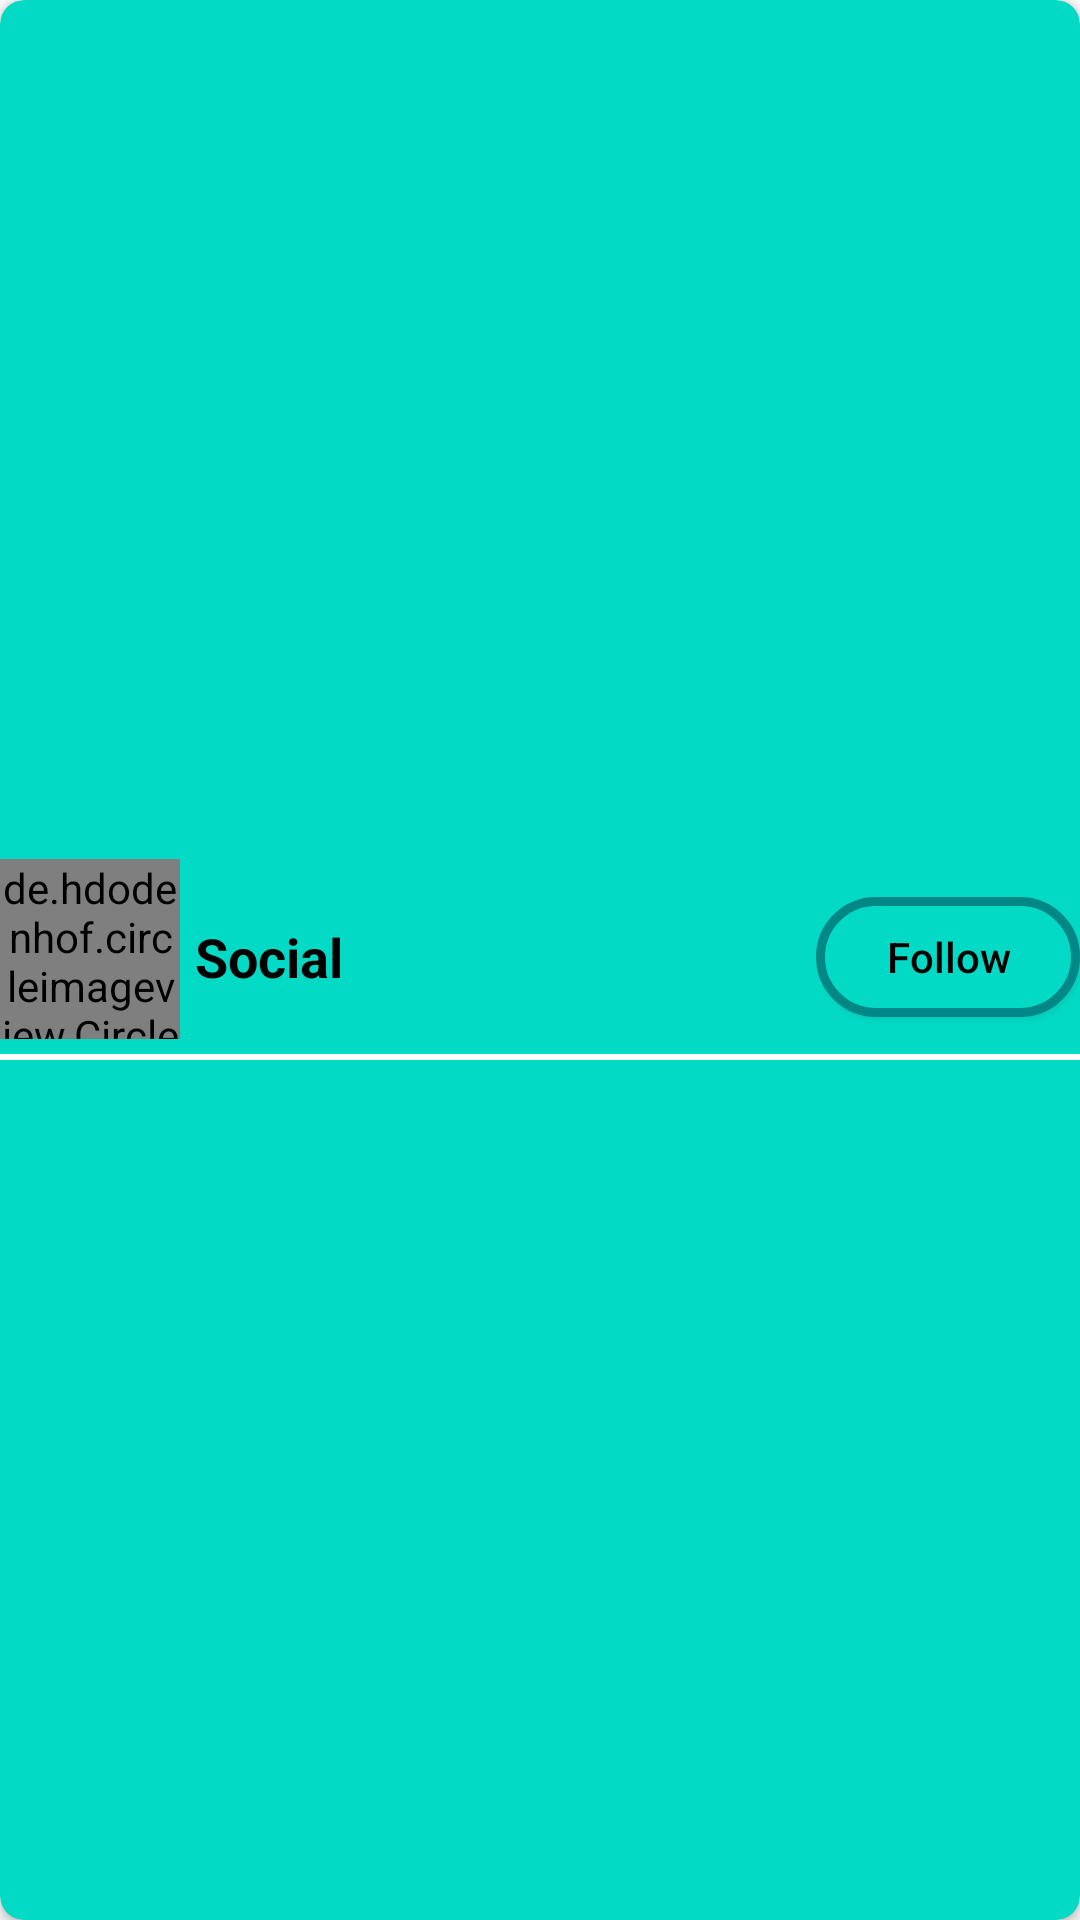

Layout XML and referenced resources for this Android screen:
<!-- AndroidManifest.xml: application theme Theme.Genie -->
<!-- res/layout/sample_social_user.xml -->
<?xml version="1.0" encoding="utf-8"?>
<androidx.cardview.widget.CardView xmlns:android="http://schemas.android.com/apk/res/android"
    xmlns:app="http://schemas.android.com/apk/res-auto"
    android:id="@+id/social_user"
    android:layout_width="match_parent"
    android:layout_height="70dp"
    app:cardCornerRadius="8dp"
    android:layout_margin="1dp"
    android:layout_marginVertical="3dp"
    android:backgroundTint="@color/secondary"
    android:animateLayoutChanges="true"
    android:clickable="true"
    android:focusable="true">

    <androidx.constraintlayout.widget.ConstraintLayout
        android:layout_width="match_parent"
        android:layout_height="wrap_content"
        android:layout_gravity="center_vertical">

        <de.hdodenhof.circleimageview.CircleImageView
            android:id="@+id/profile"
            android:layout_width="60dp"
            android:layout_height="60dp"
            android:src="@drawable/profile_icon"
            app:layout_constraintStart_toStartOf="parent"
            app:layout_constraintTop_toTopOf="parent" />

        <LinearLayout
            android:layout_width="wrap_content"
            android:layout_height="match_parent"
            android:layout_marginStart="5dp"
            android:orientation="vertical"
            app:layout_constraintBottom_toTopOf="@+id/view4"
            app:layout_constraintStart_toEndOf="@+id/profile"
            app:layout_constraintTop_toTopOf="parent">

            <TextView
                android:id="@+id/username"
                android:layout_width="wrap_content"
                android:layout_height="wrap_content"
                android:text="@string/app_name"
                android:textColor="@color/black"
                android:textSize="18sp"
                android:textStyle="bold"
                app:layout_constraintStart_toEndOf="@+id/profile"
                app:layout_constraintTop_toTopOf="@+id/profile" />
        </LinearLayout>
        <Button
            android:id="@+id/follow_btn_social_user"
            android:layout_width="wrap_content"
            android:layout_height="40dp"
            android:text="Follow"
            android:textAllCaps="false"
            android:background="@drawable/follow_btn_background"
            app:cornerRadius="15dp"
            app:layout_constraintBottom_toTopOf="@+id/view4"
            app:layout_constraintRight_toRightOf="parent"
            app:layout_constraintTop_toTopOf="parent"/>
        <View
            android:id="@+id/view4"
            android:layout_width="match_parent"
            android:layout_height="2dp"
            android:background="@color/white"
            android:layout_marginTop="5dp"
            app:layout_constraintEnd_toEndOf="parent"
            app:layout_constraintStart_toStartOf="parent"
            app:layout_constraintTop_toBottomOf="@+id/profile" />
    </androidx.constraintlayout.widget.ConstraintLayout>
</androidx.cardview.widget.CardView>
<!-- resources referenced by this layout -->
<resources>
  <color name="black">#FF000000</color>
  <color name="secondary">@color/teal_200</color>
  <color name="white">#FFFFFFFF</color>
  <!-- drawable follow_btn_background (drawable) -->
  <?xml version="1.0" encoding="utf-8"?>
  <shape xmlns:android="http://schemas.android.com/apk/res/android"
      android:shape="rectangle">
      <solid android:color="@color/secondary"/>
      <stroke android:width="3dp"
          android:color="@color/primary"/>
      <corners
          android:topLeftRadius="25dp"
          android:topRightRadius="25dp"
          android:bottomRightRadius="25dp"
          android:bottomLeftRadius="25dp"/>
  
  </shape>
  <string name="app_name">Social</string>
  <style name="Theme.Genie" parent="Theme.AppCompat.DayNight.DarkActionBar">
          
          <item name="colorPrimary">@color/primary</item>
          <item name="colorPrimaryVariant">@color/primary</item>
          <item name="colorOnPrimary">@color/black</item>
          
          <item name="colorSecondary">@color/secondary</item>
          <item name="colorSecondaryVariant">@color/secondary</item>
          <item name="colorOnSecondary">@color/black</item>
          
          <item name="android:statusBarColor">@color/primary</item>
          
          <item name="android:textColor">@color/black</item>
          
      </style>
  <color name="teal_200">#FF03DAC5</color>
  <color name="primary">@color/teal_700</color>
  <color name="teal_700">#FF018786</color>
</resources>
